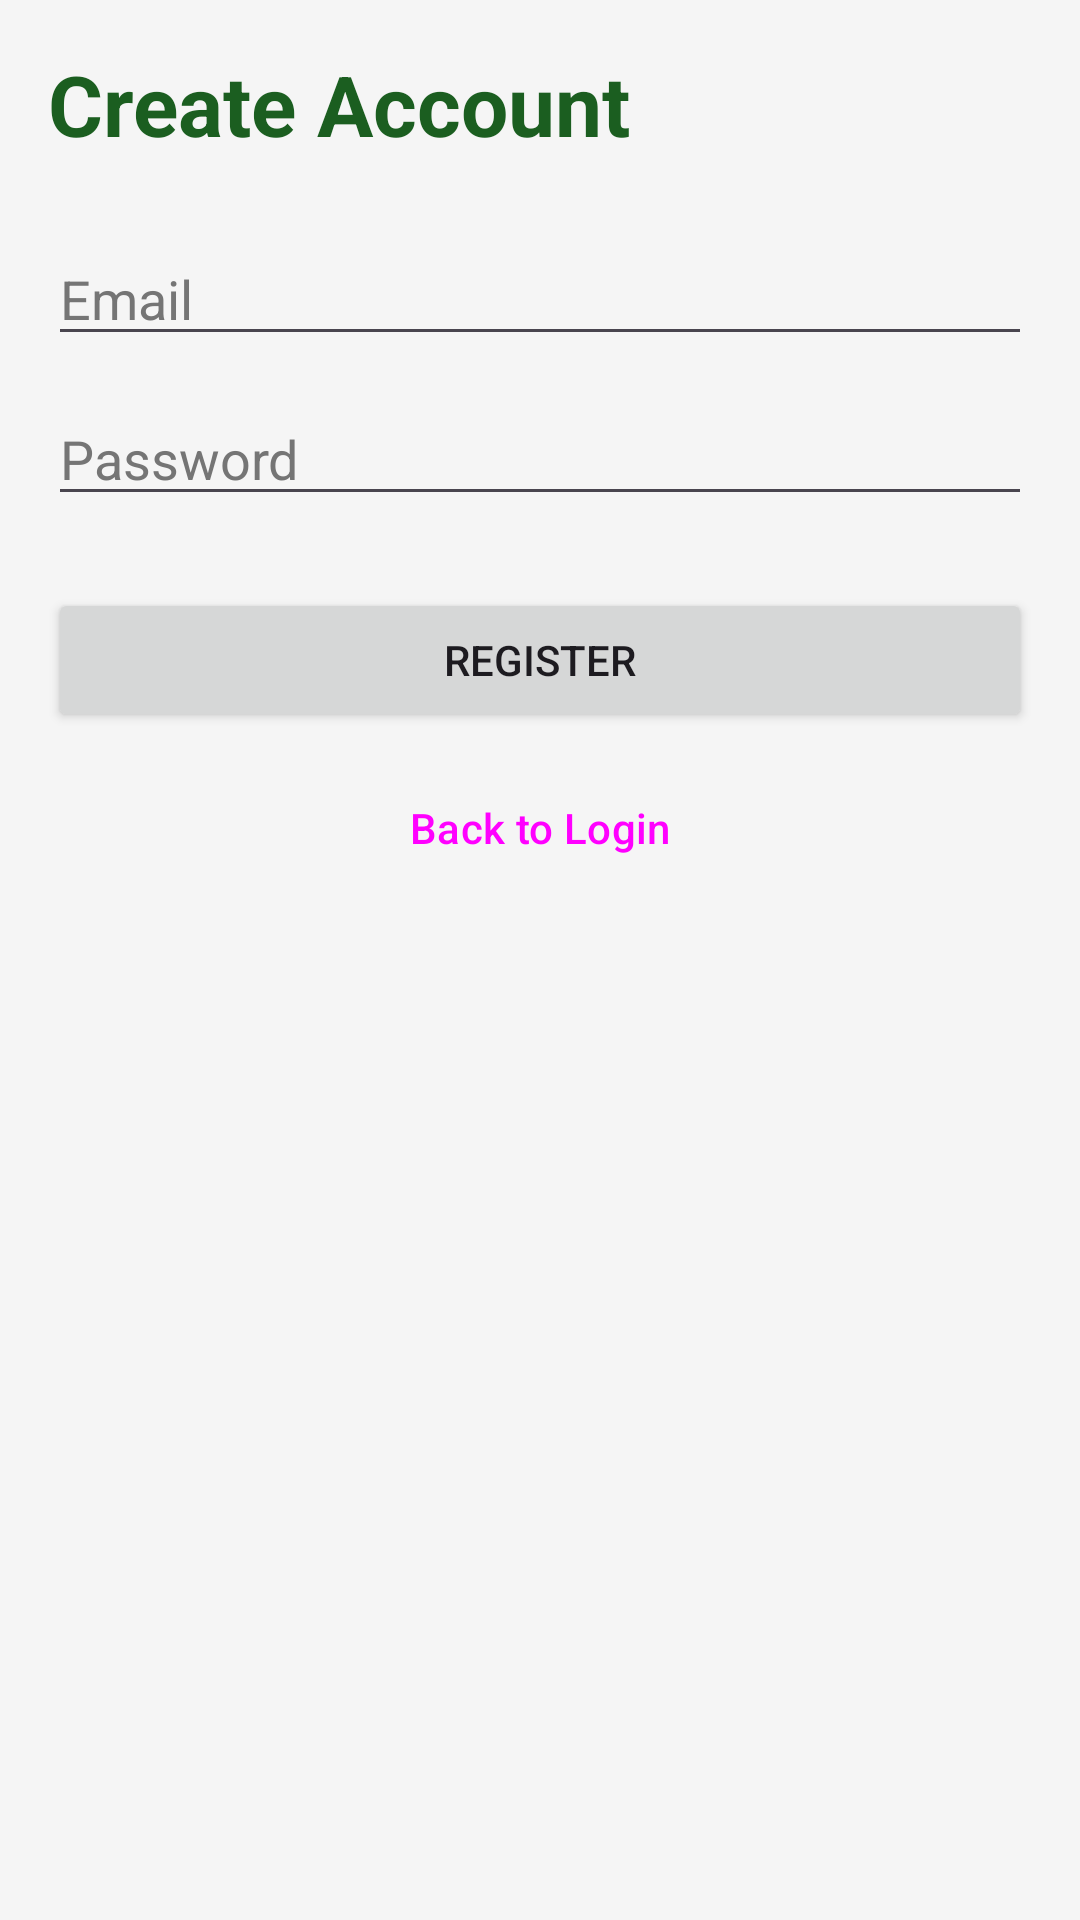

This screen was rendered from an Android layout file. Write that file and the resources it references.
<!-- AndroidManifest.xml: application theme Theme.STEMLAB.NoActionBar -->
<!-- res/layout/activity_register.xml -->
<?xml version="1.0" encoding="utf-8"?>
<ScrollView xmlns:android="http://schemas.android.com/apk/res/android"
    android:layout_width="match_parent"
    android:layout_height="match_parent"
    android:fitsSystemWindows="true"
    android:background="@color/app_background">

    <LinearLayout
        android:layout_width="match_parent"
        android:layout_height="wrap_content"
        android:orientation="vertical"
        android:padding="16dp">

        <TextView
            android:layout_width="match_parent"
            android:layout_height="wrap_content"
            android:text="@string/register_title"
            android:textSize="28sp"
            android:textStyle="bold"
            android:textColor="@color/text_highlight"
            android:layout_marginBottom="24dp" />

        <EditText
            android:id="@+id/etRegisterEmail"
            android:layout_width="match_parent"
            android:layout_height="wrap_content"
            android:hint="@string/hint_email"
            android:textColor="@color/text_main"
            android:textColorHint="@color/text_sub"
            android:inputType="textEmailAddress" />

        <EditText
            android:id="@+id/etRegisterPassword"
            android:layout_width="match_parent"
            android:layout_height="wrap_content"
            android:hint="@string/hint_password"
            android:textColor="@color/text_main"
            android:textColorHint="@color/text_sub"
            android:inputType="textPassword"
            android:layout_marginTop="12dp" />

        <Button
            android:id="@+id/btnRegister"
            android:layout_width="match_parent"
            android:layout_height="wrap_content"
            android:text="@string/btn_register"
            android:layout_marginTop="24dp" />

        <Button
            android:id="@+id/btnBackToLogin"
            style="@style/Widget.Material3.Button.TextButton"
            android:layout_width="match_parent"
            android:layout_height="wrap_content"
            android:layout_marginTop="8dp"
            android:text="@string/btn_back_to_login" />

    </LinearLayout>

</ScrollView>
<!-- resources referenced by this layout -->
<resources>
  <color name="app_background">#F5F5F5</color>
  <color name="text_highlight">#1B5E20</color>
  <color name="text_main">#212121</color>
  <color name="text_sub">#757575</color>
  <string name="btn_back_to_login">Back to Login</string>
  <string name="btn_register">Register</string>
  <string name="hint_email">Email</string>
  <string name="hint_password">Password</string>
  <string name="register_title">Create Account</string>
  <style name="Theme.STEMLAB.NoActionBar" parent="Theme.Material3.DayNight.NoActionBar">
          <item name="colorPrimary">@color/primary</item>
          <item name="colorOnPrimary">@color/white</item>
          <item name="colorSecondary">@color/accent</item>
          <item name="colorOnSecondary">@color/black</item>
          <item name="android:windowBackground">@color/app_background</item>
          <item name="android:statusBarColor">@color/primary_dark</item>
          
          <item name="windowActionBar">false</item>
          <item name="windowNoTitle">true</item>
          <item name="android:windowActionBar">false</item>
          <item name="android:windowNoTitle">true</item>
      </style>
  <color name="primary">#2E7D32</color>
  <color name="white">#FFFFFFFF</color>
  <color name="accent">#81C784</color>
  <color name="black">#FF000000</color>
  <color name="primary_dark">#1B5E20</color>
</resources>
